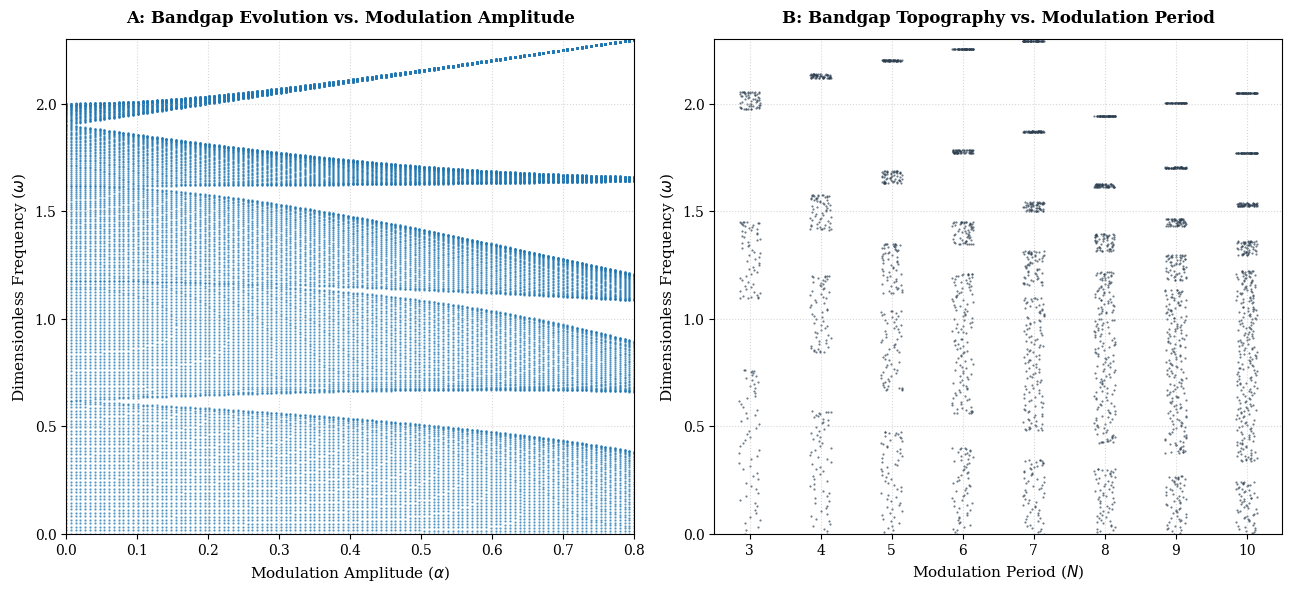

Generate this figure with matplotlib:
import numpy as np
import matplotlib.pyplot as plt

# =============================================================================
# 1. CORE PHYSICS ENGINE: BANDS CALCULATOR
# =============================================================================
def compute_lattice_eigenvalues(N, alpha, q_vectors, k0=1.0, m=1.0):
    """
    Computes the dispersion eigenvalues (omega) for a given N and alpha 
    across a defined vector of wavevectors (q).
    """
    # Generate stiffness array for n = 1 to N+1 to cover cell boundary coupling
    n_indices = np.arange(1, N + 2)
    k = k0 * (1.0 + alpha * np.sin(2.0 * np.pi * n_indices / N))
    
    omega_records = []
    for q in q_vectors:
        # Initialize the complex Hermitian Dynamical Matrix
        D = np.zeros((N, N), dtype=complex)
        
        # Populate main diagonal and localized nearest-neighbor coupling
        for i in range(N):
            D[i, i] = (k[i] + k[i+1]) / m
            if i > 0:
                D[i, i-1] = -k[i] / m
            if i < N - 1:
                D[i, i+1] = -k[i+1] / m
                
        # Inject Bloch periodic boundary conditions into the extreme corners
        D[0, N-1] = -k[0] * np.exp(-1j * q * N) / m
        D[N-1, 0] = -k[0] * np.exp(1j * q * N) / m
        
        # Diagonalize matrix and extract roots (frequencies omega)
        eigvals = np.linalg.eigvalsh(D)
        eigvals = np.maximum(eigvals, 0.0) # Numerical safety filter against tiny negative roots
        omega_records.append(np.sqrt(eigvals))
        
    return np.array(omega_records) # Shape: (len(q_vectors), N)

# =============================================================================
# 2. DATA GENERATION PIPELINE FOR PARAMETRIC SWEEPS
# =============================================================================
print("Generating data for Plot A (Sweeping Alpha)...")
# Setup for Plot A: Fix N, continuously sweep alpha
N_fixed_A = 5
alpha_sweep = np.linspace(0.0, 0.8, 120)
q_vec_A = np.linspace(0, np.pi / N_fixed_A, 40)

plot_A_alpha = []
plot_A_omega = []

for alpha in alpha_sweep:
    omegas = compute_lattice_eigenvalues(N_fixed_A, alpha, q_vec_A)
    # Flatten the matrix to log individual points for the scatter plot
    for om in omegas.flatten():
        plot_A_alpha.append(alpha)
        plot_A_omega.append(om)

print("Generating data for Plot B (Sweeping N)...")
# Setup for Plot B: Fix alpha, discretely sweep N from 3 to 10
alpha_fixed_B = 0.6
N_sweep = np.arange(3, 11)

plot_B_N = []
plot_B_omega = []

for N in N_sweep:
    q_vec_B = np.linspace(0, np.pi / N, 60)
    omegas = compute_lattice_eigenvalues(N, alpha_fixed_B, q_vec_B)
    for om in omegas.flatten():
        # Introduce a tiny horizontal jitter to turn discrete lines into clean blocks
        jittered_N = N + np.random.uniform(-0.15, 0.15)
        plot_B_N.append(jittered_N)
        plot_B_omega.append(om)

# =============================================================================
# 3. HIGH-QUALITY PUBLICATION VISUALIZATION
# =============================================================================
plt.rcParams['font.family'] = 'serif'
fig, (ax1, ax2) = plt.subplots(1, 2, figsize=(13, 6), dpi=300)

# --- Subplot A: Frequency vs. Modulation Amplitude (Alpha) ---
ax1.scatter(plot_A_alpha, plot_A_omega, s=0.4, color='#1f77b4', alpha=0.7, label='Passband States')
ax1.set_title("A: Bandgap Evolution vs. Modulation Amplitude", fontsize=12, fontweight='bold', pad=12)
ax1.set_xlabel("Modulation Amplitude ($\\alpha$)", fontsize=11)
ax1.set_ylabel("Dimensionless Frequency ($\\omega$)", fontsize=11)
ax1.set_xlim(0.0, 0.8)
ax1.set_ylim(0.0, 2.3)
ax1.grid(True, linestyle=':', alpha=0.5)



# --- Subplot B: Frequency vs. Modulation Period (N) ---
ax2.scatter(plot_B_N, plot_B_omega, s=0.3, color='#2c3e50', alpha=0.7)
ax2.set_title("B: Bandgap Topography vs. Modulation Period", fontsize=12, fontweight='bold', pad=12)
ax2.set_xlabel("Modulation Period ($N$)", fontsize=11)
ax2.set_ylabel("Dimensionless Frequency ($\\omega$)", fontsize=11)
ax2.set_xticks(N_sweep)
ax2.set_xlim(2.5, 10.5)
ax2.set_ylim(0.0, 2.3)
ax2.grid(True, linestyle=':', alpha=0.5)

plt.tight_layout()
plt.savefig('parametric_sensitivity_maps.png', bbox_inches='tight', dpi=300)
plt.show()
print("Parametric figures generated and exported successfully.")
